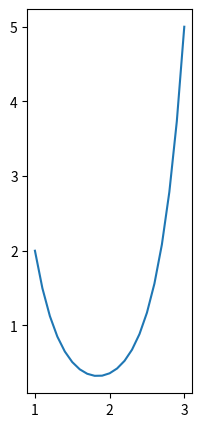

The script that saved this image:
#!/usr/bin/env python3
import numpy as np
import matplotlib.pyplot as plt
from scipy.optimize import fsolve
# .................................................. Numerical Values
x0=1.0
y0=2.0
x1=3.0
y1=5.0
length=7.0
# ........................................................... CateFun
def CateFun(x,ell,dx,dy):
  r=np.sqrt(ell**2-dy**2)/dx
  return r-np.sinh(x)/x
# .......................................................... catenary
def catenary(x0,y0,x1,y1,ell):
  if x0>x1:
    x0,x1=x1,x0
    y0,y1=y1,y0
  dx=x1-x0
  dy=y1-y0
  dist=np.sqrt(dx**2+dy**2)
  if dist>=ell:
    print('Catenary not possible!')
    exit()
  xav=(x0+x1)/2.0
  yav=(y0+y1)/2.0
  A0=0.001
  A=fsolve(CateFun,A0,args=(ell,dx,dy))[0]
  aa=abs(0.5*dx/A)
  bb=xav-aa*np.arctanh(dy/ell)
  cc=yav-0.5*ell/np.tanh(A)
  return [aa,bb,cc]
# ..................................................................
a,b,c=catenary(x0,y0,x1,y1,length)
dx=x1-x0
xx=[x0]
yy=[y0]
for i in range(1,20):
  xi=x0+dx*i/20.0
  xx.append(xi)
  yy.append(a*np.cosh((xi-b)/a)+c)
xx.append(x1)
yy.append(y1)
plt.gca().set_aspect('equal')
plt.plot(xx,yy)
plt.subplots_adjust(left=0.1, right=0.9, top=0.9, bottom=0.1)
plt.savefig('catenary01.pdf',format='pdf',bbox_inches='tight')
plt.show()





